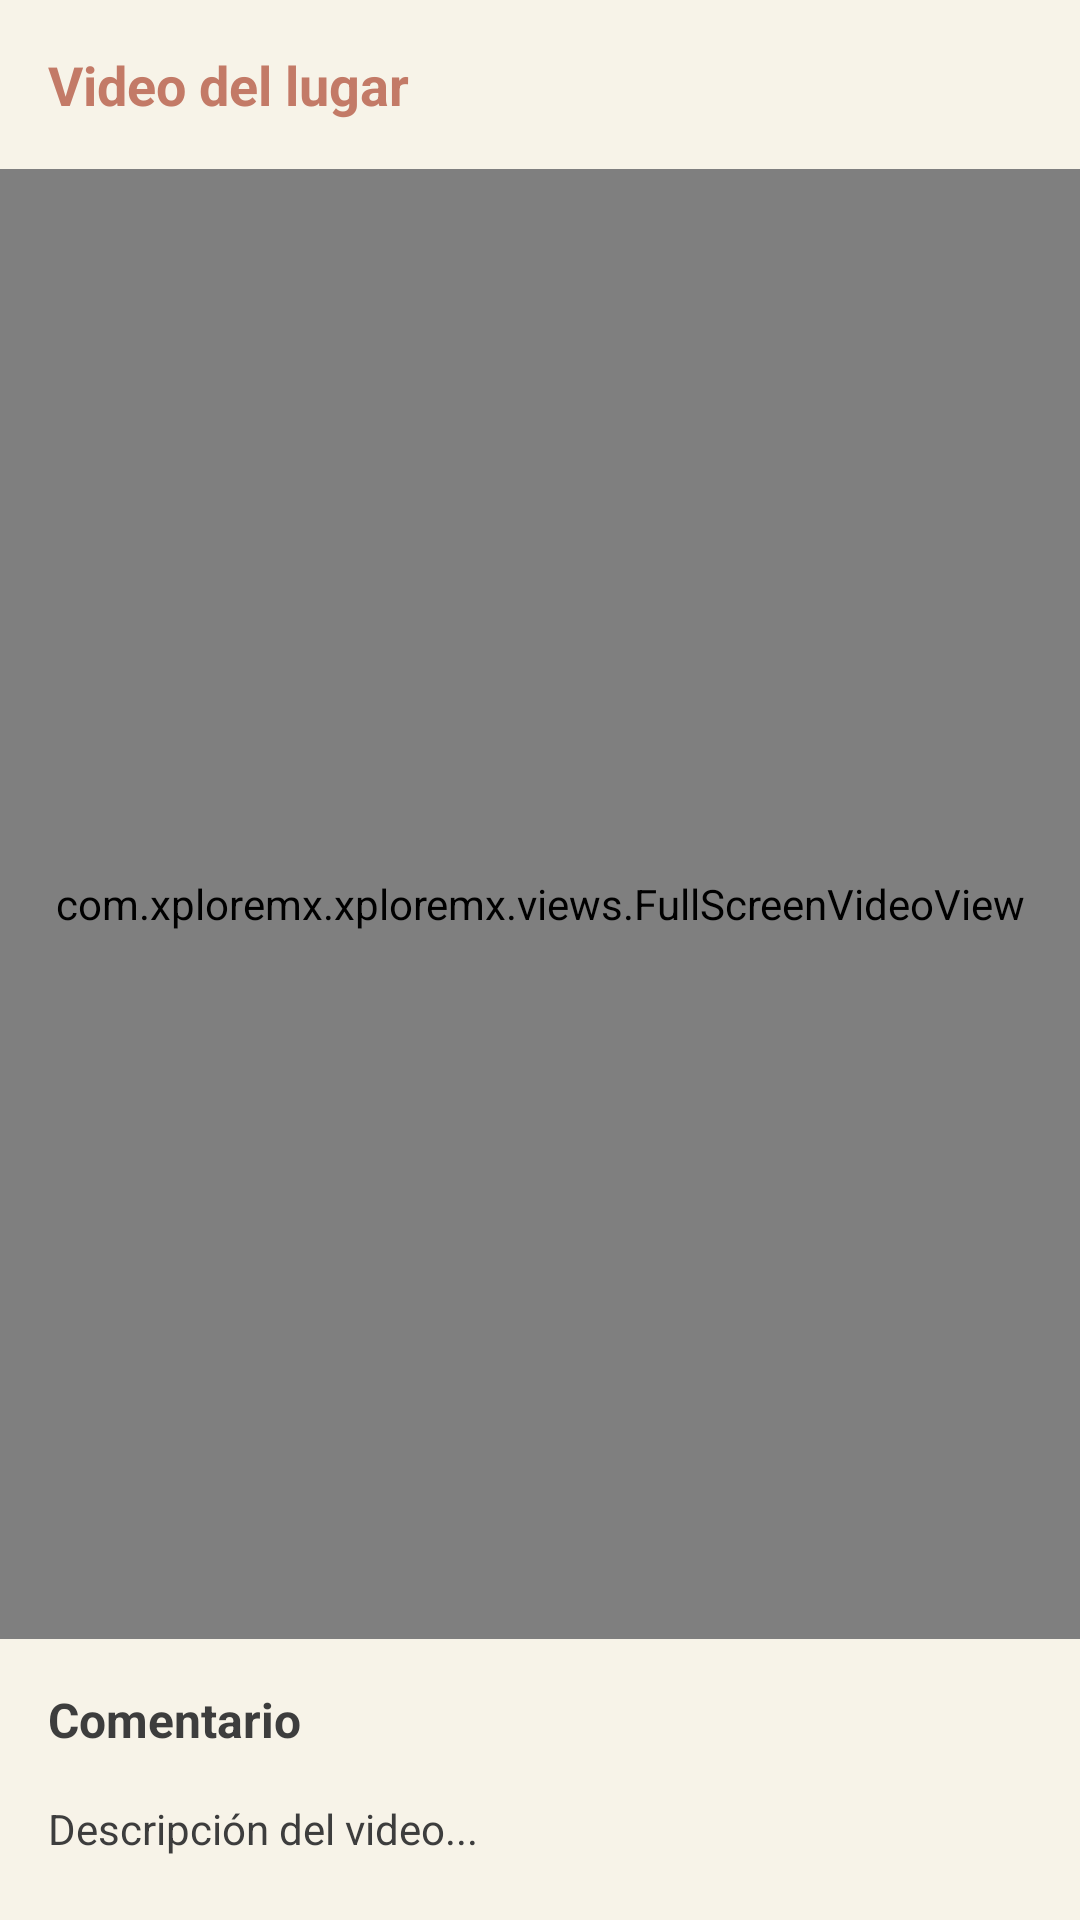

Reconstruct the res/layout file that produces this screen, plus the resources it refers to.
<!-- AndroidManifest.xml: application theme Theme.XploreMX -->
<!-- res/layout/activity_video.xml -->
<?xml version="1.0" encoding="utf-8"?>
<LinearLayout xmlns:android="http://schemas.android.com/apk/res/android"
    android:layout_width="match_parent"
    android:layout_height="match_parent"
    android:orientation="vertical"
    android:background="@color/beige_claro">

    <TextView
        android:id="@+id/txtNombreVideo"
        android:layout_width="wrap_content"
        android:layout_height="wrap_content"
        android:text="Video del lugar"
        android:textSize="18sp"
        android:textStyle="bold"
        android:textColor="@color/terracota"
        android:padding="16dp"/>

    <com.xploremx.xploremx.views.FullScreenVideoView
        android:id="@+id/videoView"
        android:layout_width="match_parent"
        android:layout_height="490dp" />

    <MediaController
        android:id="@+id/mediaController"
        android:layout_width="match_parent"
        android:layout_height="wrap_content"/>

    <TextView
        android:layout_width="wrap_content"
        android:layout_height="wrap_content"
        android:text="Comentario"
        android:textSize="16sp"
        android:textStyle="bold"
        android:textColor="@color/texto_oscuro"
        android:padding="16dp"/>

    <TextView
        android:id="@+id/txtComentarioVideo"
        android:layout_width="match_parent"
        android:layout_height="wrap_content"
        android:text="Descripción del video..."
        android:textSize="14sp"
        android:textColor="@color/texto_oscuro"
        android:paddingStart="16dp"
        android:paddingEnd="16dp"/>

    <LinearLayout
        android:layout_width="match_parent"
        android:layout_height="wrap_content"
        android:orientation="horizontal"
        android:padding="16dp">

        <Button
            android:id="@+id/btnAnterior"
            android:layout_width="0dp"
            android:layout_height="wrap_content"
            android:layout_weight="1"
            android:text="Anterior"
            android:backgroundTint="@color/verde_oliva"
            android:textColor="@color/blanco"
            android:layout_marginEnd="8dp"/>

        <Button
            android:id="@+id/btnSiguiente"
            android:layout_width="0dp"
            android:layout_height="wrap_content"
            android:layout_weight="1"
            android:text="Siguiente"
            android:backgroundTint="@color/verde_profundo"
            android:textColor="@color/blanco"
            android:layout_marginEnd="8dp"/>

        <Button
            android:id="@+id/btnCompartirVideo"
            android:layout_width="0dp"
            android:layout_height="wrap_content"
            android:layout_weight="1"
            android:text="Compartir"
            android:backgroundTint="@color/terracota"
            android:textColor="@color/blanco"/>

    </LinearLayout>

</LinearLayout>
<!-- resources referenced by this layout -->
<resources>
  <color name="beige_claro">#f7f3e8</color>
  <color name="blanco">#FFFFFF</color>
  <color name="terracota">#c37a67</color>
  <color name="texto_oscuro">#3D3D3D</color>
  <color name="verde_oliva">#A1A288</color>
  <color name="verde_profundo">#738670</color>
  <style name="Theme.XploreMX" parent="Base.Theme.XploreMX" />
  <style name="Base.Theme.XploreMX" parent="Theme.Material3.Light.NoActionBar">
          
          
      </style>
</resources>
